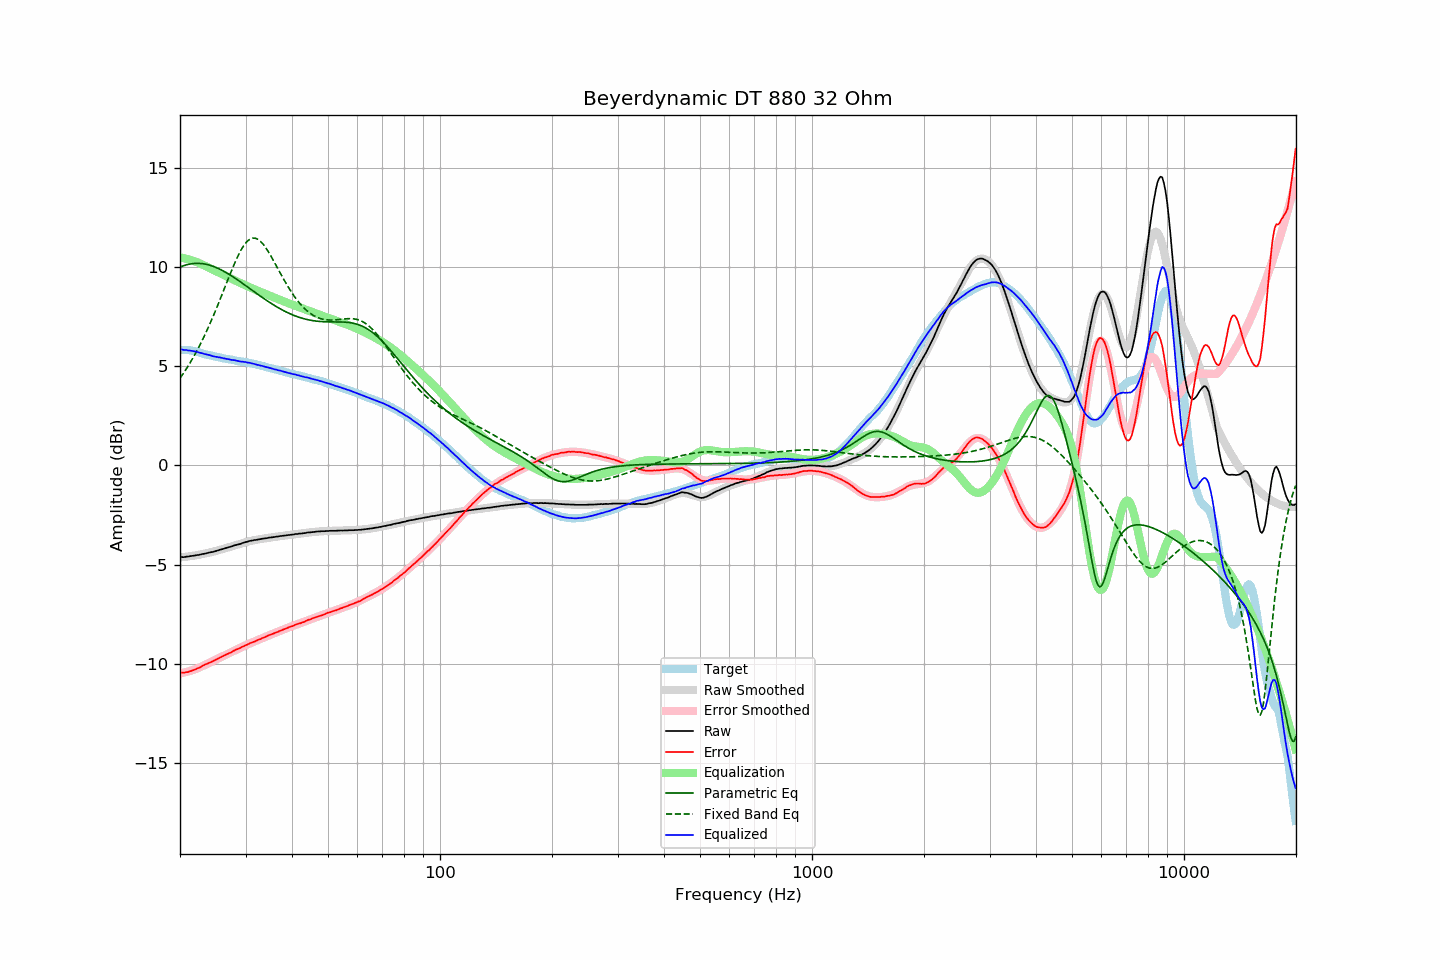

The data file committed next to this chart (first rows):
frequency, raw, error, smoothed, error_smoothed, equalization, parametric_eq, fixed_band_eq, equalized_raw, equalized_smoothed, target
20.00, -4.63, -10.45, -4.63, -10.48, 10.48, 9.99, 4.39, 5.85, 5.85, 5.83
20.20, -4.62, -10.44, -4.63, -10.47, 10.47, 10.03, 4.51, 5.85, 5.84, 5.82
20.40, -4.63, -10.45, -4.62, -10.45, 10.45, 10.06, 4.63, 5.82, 5.83, 5.82
20.61, -4.62, -10.44, -4.61, -10.43, 10.43, 10.08, 4.75, 5.81, 5.82, 5.82
20.81, -4.60, -10.42, -4.60, -10.41, 10.41, 10.11, 4.87, 5.81, 5.81, 5.82
21.02, -4.60, -10.42, -4.59, -10.39, 10.39, 10.13, 5.00, 5.79, 5.80, 5.82
21.23, -4.58, -10.38, -4.58, -10.37, 10.37, 10.15, 5.13, 5.79, 5.79, 5.80
21.44, -4.57, -10.36, -4.57, -10.34, 10.34, 10.16, 5.27, 5.77, 5.77, 5.79
21.66, -4.56, -10.33, -4.56, -10.32, 10.32, 10.17, 5.41, 5.76, 5.76, 5.77
21.87, -4.55, -10.30, -4.55, -10.29, 10.29, 10.18, 5.55, 5.74, 5.74, 5.75
22.09, -4.53, -10.27, -4.53, -10.26, 10.26, 10.18, 5.70, 5.73, 5.73, 5.74
22.31, -4.52, -10.23, -4.52, -10.23, 10.23, 10.18, 5.85, 5.71, 5.71, 5.71
22.54, -4.51, -10.20, -4.50, -10.19, 10.19, 10.18, 6.01, 5.68, 5.69, 5.69
22.76, -4.49, -10.16, -4.49, -10.15, 10.15, 10.17, 6.17, 5.67, 5.67, 5.67
22.99, -4.47, -10.11, -4.47, -10.12, 10.12, 10.17, 6.33, 5.65, 5.64, 5.64
23.22, -4.46, -10.07, -4.46, -10.08, 10.08, 10.15, 6.50, 5.62, 5.62, 5.61
23.45, -4.44, -10.02, -4.44, -10.04, 10.04, 10.14, 6.67, 5.60, 5.60, 5.59
23.69, -4.42, -9.99, -4.42, -10.00, 10.00, 10.12, 6.84, 5.58, 5.58, 5.58
23.92, -4.40, -9.95, -4.40, -9.96, 9.96, 10.10, 7.02, 5.56, 5.56, 5.55
24.16, -4.38, -9.92, -4.38, -9.92, 9.92, 10.07, 7.21, 5.54, 5.54, 5.54
24.40, -4.37, -9.89, -4.36, -9.88, 9.88, 10.05, 7.39, 5.51, 5.52, 5.52
24.65, -4.35, -9.85, -4.34, -9.84, 9.84, 10.02, 7.58, 5.49, 5.50, 5.50
24.89, -4.33, -9.81, -4.32, -9.80, 9.80, 9.99, 7.78, 5.47, 5.48, 5.48
25.14, -4.30, -9.77, -4.30, -9.76, 9.76, 9.95, 7.98, 5.47, 5.46, 5.47
25.39, -4.28, -9.73, -4.28, -9.73, 9.73, 9.92, 8.18, 5.45, 5.45, 5.45
25.65, -4.25, -9.69, -4.25, -9.69, 9.69, 9.88, 8.38, 5.44, 5.43, 5.44
25.91, -4.23, -9.64, -4.23, -9.65, 9.65, 9.84, 8.58, 5.42, 5.42, 5.41
26.16, -4.21, -9.60, -4.21, -9.61, 9.61, 9.79, 8.79, 5.40, 5.40, 5.40
26.43, -4.18, -9.56, -4.18, -9.57, 9.57, 9.75, 8.99, 5.39, 5.38, 5.38
26.69, -4.16, -9.52, -4.16, -9.52, 9.52, 9.70, 9.20, 5.37, 5.37, 5.36
26.96, -4.13, -9.48, -4.13, -9.48, 9.48, 9.65, 9.40, 5.36, 5.35, 5.35
27.23, -4.11, -9.45, -4.11, -9.44, 9.44, 9.60, 9.61, 5.34, 5.34, 5.34
27.50, -4.09, -9.42, -4.08, -9.41, 9.41, 9.55, 9.81, 5.32, 5.32, 5.33
27.77, -4.06, -9.37, -4.06, -9.37, 9.37, 9.50, 10.00, 5.31, 5.31, 5.31
28.05, -4.03, -9.32, -4.03, -9.33, 9.33, 9.45, 10.19, 5.30, 5.29, 5.30
28.33, -4.01, -9.28, -4.01, -9.29, 9.29, 9.39, 10.37, 5.28, 5.28, 5.27
28.62, -3.99, -9.25, -3.98, -9.25, 9.25, 9.34, 10.54, 5.26, 5.27, 5.26
28.90, -3.97, -9.22, -3.96, -9.21, 9.21, 9.28, 10.71, 5.24, 5.25, 5.25
29.19, -3.95, -9.18, -3.94, -9.18, 9.18, 9.23, 10.86, 5.23, 5.24, 5.23
29.48, -3.91, -9.14, -3.91, -9.14, 9.14, 9.17, 10.99, 5.23, 5.22, 5.23
29.78, -3.89, -9.10, -3.89, -9.10, 9.10, 9.11, 11.12, 5.21, 5.21, 5.22
30.08, -3.86, -9.06, -3.87, -9.06, 9.06, 9.05, 11.22, 5.21, 5.20, 5.20
30.38, -3.85, -9.03, -3.85, -9.03, 9.03, 8.99, 11.31, 5.18, 5.18, 5.18
30.68, -3.82, -8.99, -3.83, -8.99, 8.99, 8.94, 11.37, 5.17, 5.16, 5.17
30.99, -3.80, -8.95, -3.81, -8.96, 8.96, 8.88, 11.42, 5.16, 5.15, 5.15
31.30, -3.79, -8.92, -3.79, -8.92, 8.92, 8.82, 11.45, 5.13, 5.13, 5.13
31.61, -3.77, -8.89, -3.77, -8.89, 8.89, 8.76, 11.46, 5.12, 5.11, 5.12
31.93, -3.76, -8.86, -3.76, -8.85, 8.85, 8.70, 11.44, 5.09, 5.09, 5.10
32.24, -3.75, -8.81, -3.74, -8.82, 8.82, 8.64, 11.41, 5.07, 5.08, 5.07
32.57, -3.73, -8.78, -3.73, -8.78, 8.78, 8.59, 11.36, 5.05, 5.06, 5.05
32.89, -3.72, -8.76, -3.71, -8.75, 8.75, 8.53, 11.30, 5.03, 5.03, 5.04
33.22, -3.70, -8.71, -3.70, -8.71, 8.71, 8.47, 11.21, 5.02, 5.01, 5.01
33.55, -3.69, -8.68, -3.69, -8.68, 8.68, 8.42, 11.12, 4.99, 4.99, 4.99
33.89, -3.68, -8.65, -3.68, -8.65, 8.65, 8.36, 11.01, 4.97, 4.97, 4.97
34.23, -3.67, -8.62, -3.66, -8.61, 8.61, 8.31, 10.89, 4.95, 4.95, 4.95
34.57, -3.65, -8.57, -3.65, -8.58, 8.58, 8.25, 10.76, 4.93, 4.93, 4.92
34.92, -3.64, -8.54, -3.64, -8.55, 8.55, 8.20, 10.63, 4.91, 4.91, 4.90
35.27, -3.63, -8.52, -3.63, -8.51, 8.51, 8.15, 10.49, 4.88, 4.88, 4.89
35.62, -3.62, -8.48, -3.62, -8.48, 8.48, 8.10, 10.34, 4.86, 4.86, 4.86
35.97, -3.61, -8.45, -3.60, -8.45, 8.45, 8.05, 10.19, 4.84, 4.84, 4.84
... 635 more rows
